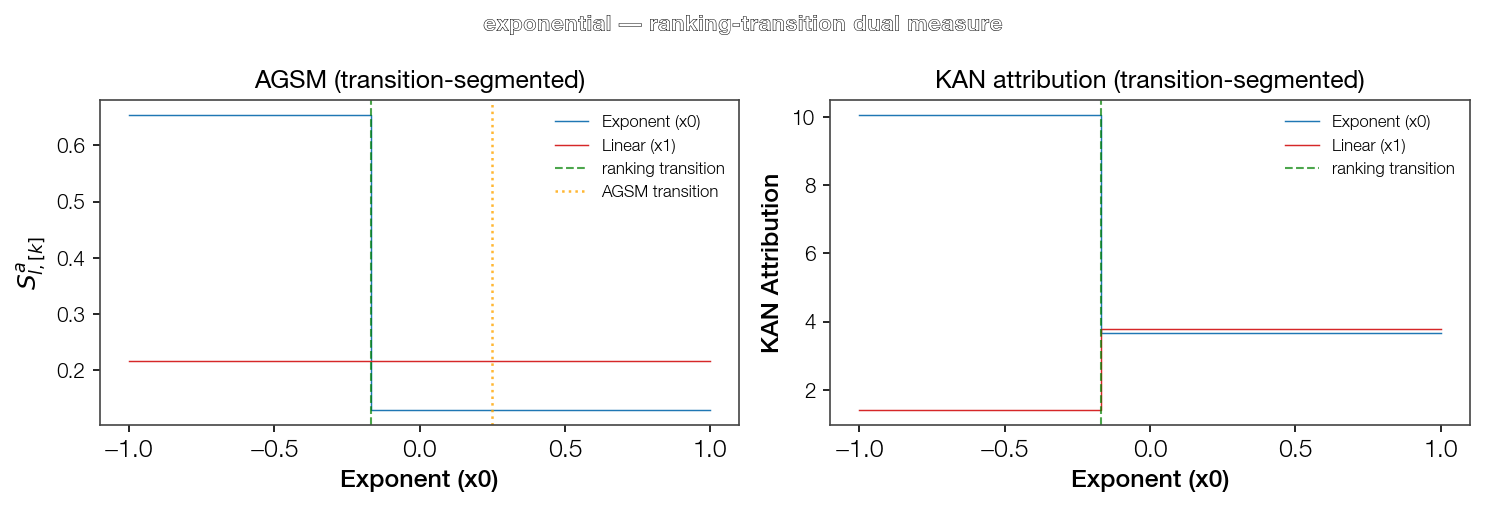

The data file committed next to this chart (first rows):
Feature, Feature_idx, Section_k, Section_center, S_hat, S_a, R
Exponent (x0), 0, 0, -0.5838, 7.219, 0.6542, 0.8354
Exponent (x0), 0, 1, 0.4162, 1.014, 0.1289, 0.1646
Linear (x1), 1, 0, 0.0, 0.9964, 0.217, 1.0
